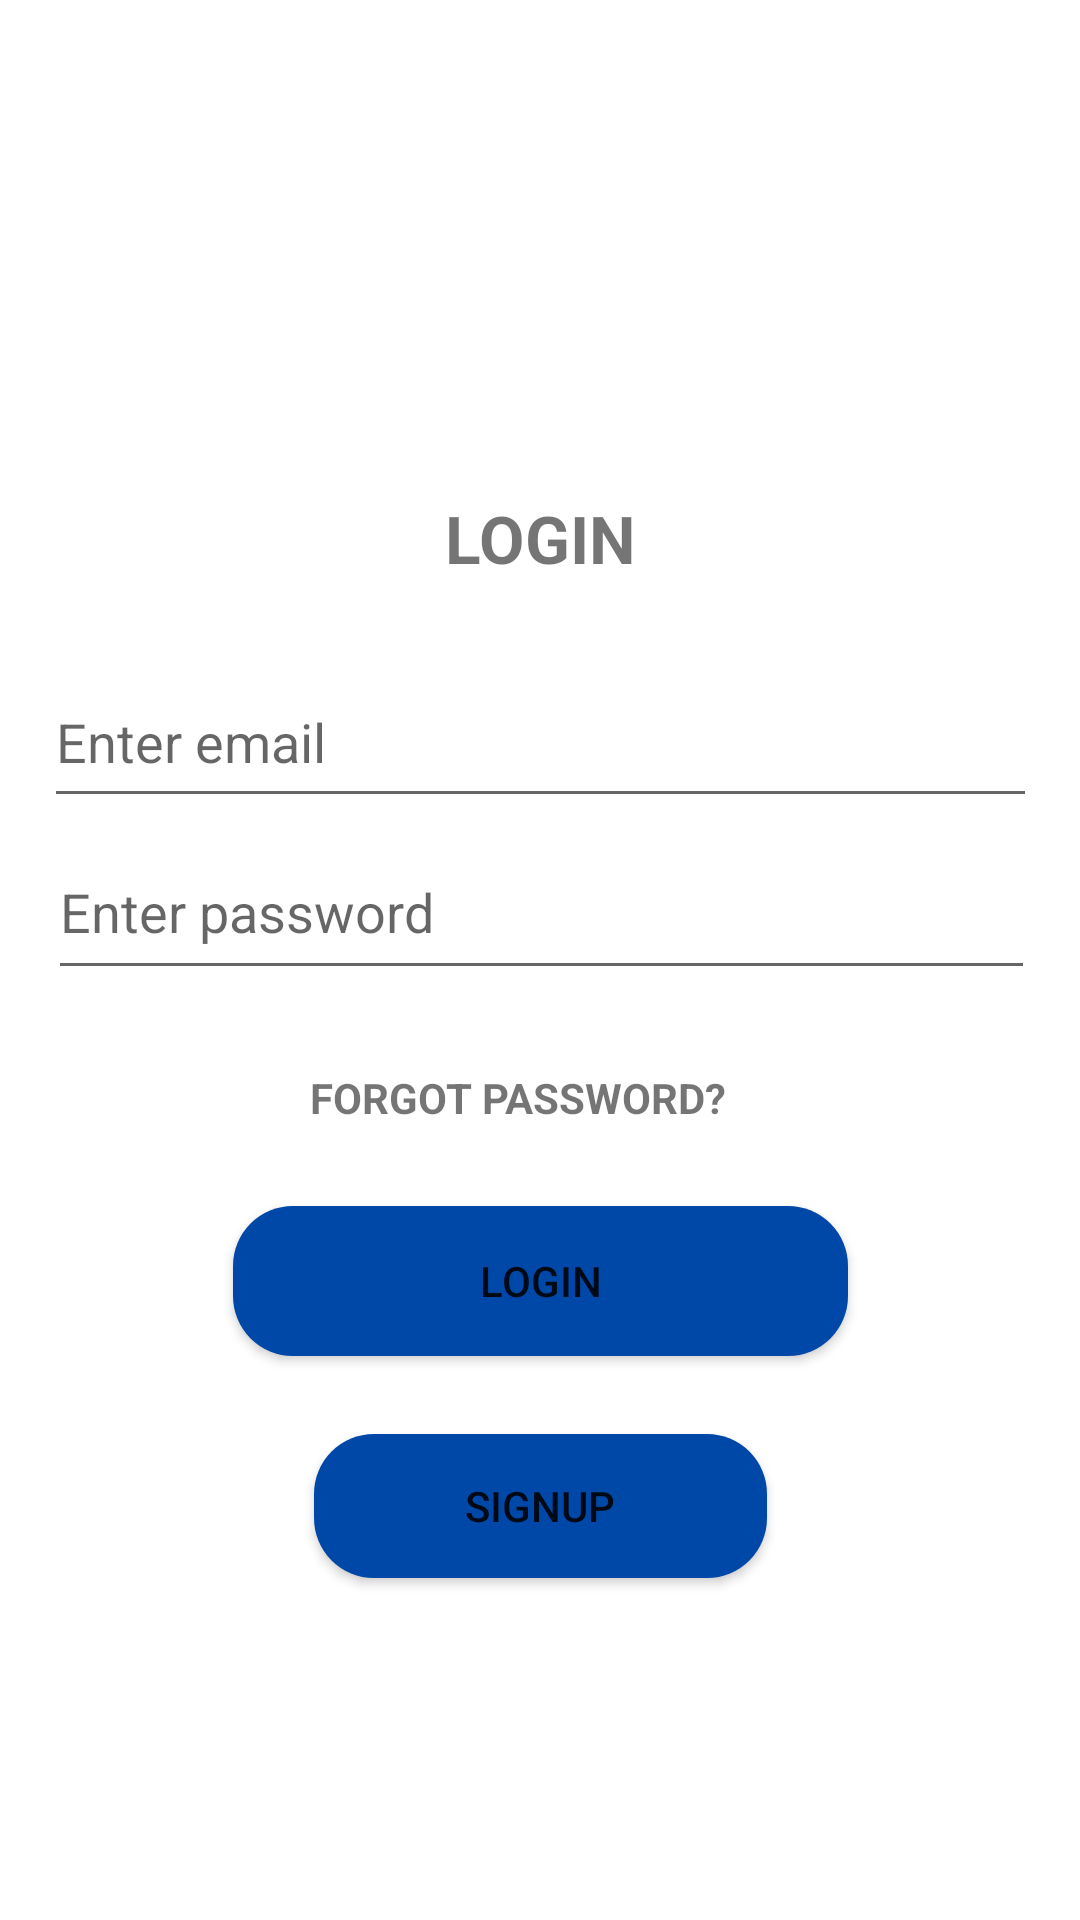

Produce the Android XML layout that renders to this screen, including the resource entries it uses.
<!-- AndroidManifest.xml: application theme Theme.DIALYBOOK -->
<!-- res/layout/activity_owner_login.xml -->
<?xml version="1.0" encoding="utf-8"?>
<androidx.constraintlayout.widget.ConstraintLayout xmlns:android="http://schemas.android.com/apk/res/android"
    xmlns:app="http://schemas.android.com/apk/res-auto"
    xmlns:tools="http://schemas.android.com/tools"
    android:layout_width="match_parent"
    android:layout_height="match_parent"
    tools:context=".owner_login">

    <TextView
        android:id="@+id/textView"
        android:layout_width="219dp"
        android:layout_height="43dp"
        android:layout_marginTop="140dp"
        android:gravity="center"
        android:text="@string/login"
        android:textSize="22sp"
        android:textStyle="bold"
        app:layout_constraintBottom_toTopOf="@+id/user_email"
        app:layout_constraintEnd_toEndOf="parent"
        app:layout_constraintStart_toStartOf="parent"
        app:layout_constraintTop_toTopOf="parent" />

    <EditText
        android:id="@+id/user_email"
        android:layout_width="331dp"
        android:layout_height="54dp"
        android:ems="10"
        android:hint="@string/enter_email"
        android:inputType="textPersonName"
        app:layout_constraintBottom_toBottomOf="parent"
        app:layout_constraintEnd_toEndOf="parent"
        app:layout_constraintStart_toStartOf="parent"
        app:layout_constraintTop_toTopOf="parent"
        app:layout_constraintVertical_bias="0.373"
        tools:ignore="TextFields" />

    <EditText
        android:id="@+id/user_password"
        android:layout_width="329dp"
        android:layout_height="55dp"
        android:layout_marginBottom="308dp"
        android:ems="10"
        android:hint="@string/enter_password"
        android:inputType="textPassword"
        app:layout_constraintBottom_toBottomOf="parent"
        app:layout_constraintEnd_toEndOf="parent"
        app:layout_constraintHorizontal_bias="0.512"
        app:layout_constraintStart_toStartOf="parent"
        app:layout_constraintTop_toBottomOf="@+id/user_email"
        app:layout_constraintVertical_bias="0.508" />

    <Button
        android:id="@+id/user_login"
        android:layout_width="205dp"
        android:layout_height="50dp"
        android:layout_marginTop="72dp"
        android:background="@drawable/buttuon_"
        android:text="@string/LOGIN1"

        app:layout_constraintEnd_toEndOf="parent"
        app:layout_constraintStart_toStartOf="parent"
        app:layout_constraintTop_toBottomOf="@+id/user_password" />

    <Button
        android:id="@+id/user_signup"
        android:layout_width="151dp"
        android:layout_height="48dp"
        android:layout_marginTop="148dp"
        android:background="@drawable/buttuon_"
        android:text="@string/user_signup"
        app:layout_constraintBottom_toBottomOf="parent"
        app:layout_constraintEnd_toEndOf="parent"
        app:layout_constraintStart_toStartOf="parent"
        app:layout_constraintTop_toBottomOf="@+id/user_password"
        app:layout_constraintVertical_bias="0.0" />

    <TextView
        android:id="@+id/pass_reset"
        android:layout_width="wrap_content"
        android:layout_height="wrap_content"
        android:gravity="center"
        android:text="FORGOT PASSWORD?"
        android:textStyle="bold"
        app:layout_constraintBottom_toBottomOf="parent"
        app:layout_constraintEnd_toEndOf="parent"
        app:layout_constraintHorizontal_bias="0.467"
        app:layout_constraintStart_toStartOf="parent"
        app:layout_constraintTop_toTopOf="parent"
        app:layout_constraintVertical_bias="0.574" />

</androidx.constraintlayout.widget.ConstraintLayout>
<!-- resources referenced by this layout -->
<resources>
  <!-- drawable buttuon_ (drawable) -->
  <?xml version="1.0" encoding="utf-8"?>
  <shape android:shape="rectangle" xmlns:android="http://schemas.android.com/apk/res/android">
  <solid android:color="@color/default_color_blue"/>
      <corners android:radius="20dp"/>
  </shape>
  <string name="LOGIN1">LOGIN</string>
  <string name="enter_email">Enter email</string>
  <string name="enter_password">Enter password</string>
  <string name="login">LOGIN</string>
  <string name="user_signup">SIGNUP</string>
  <style name="Theme.DIALYBOOK" parent="Theme.MaterialComponents.Light.DarkActionBar">
          
          <item name="colorPrimary">@color/default_color_blue</item>
          <item name="color">@color/red</item>
          <item name="colorOnBackground">@color/green</item>
          <item name="colorPrimaryVariant">@color/purple_700</item>
          <item name="colorOnPrimary">@color/white</item>
          
          <item name="colorSecondary">@color/teal_200</item>
          <item name="colorSecondaryVariant">@color/teal_700</item>
          <item name="colorOnSecondary">@color/black</item>
          
          <item name="android:statusBarColor">?attr/colorPrimaryVariant</item>
          
      </style>
  <color name="default_color_blue">#0048A8</color>
  <color name="red">#F41E1E</color>
  <color name="green">#48FB60</color>
  <color name="purple_700">#FF3700B3</color>
  <color name="white">#FFFFFFFF</color>
  <color name="teal_200">#FF03DAC5</color>
  <color name="teal_700">#FF018786</color>
  <color name="black">#FF000000</color>
</resources>
